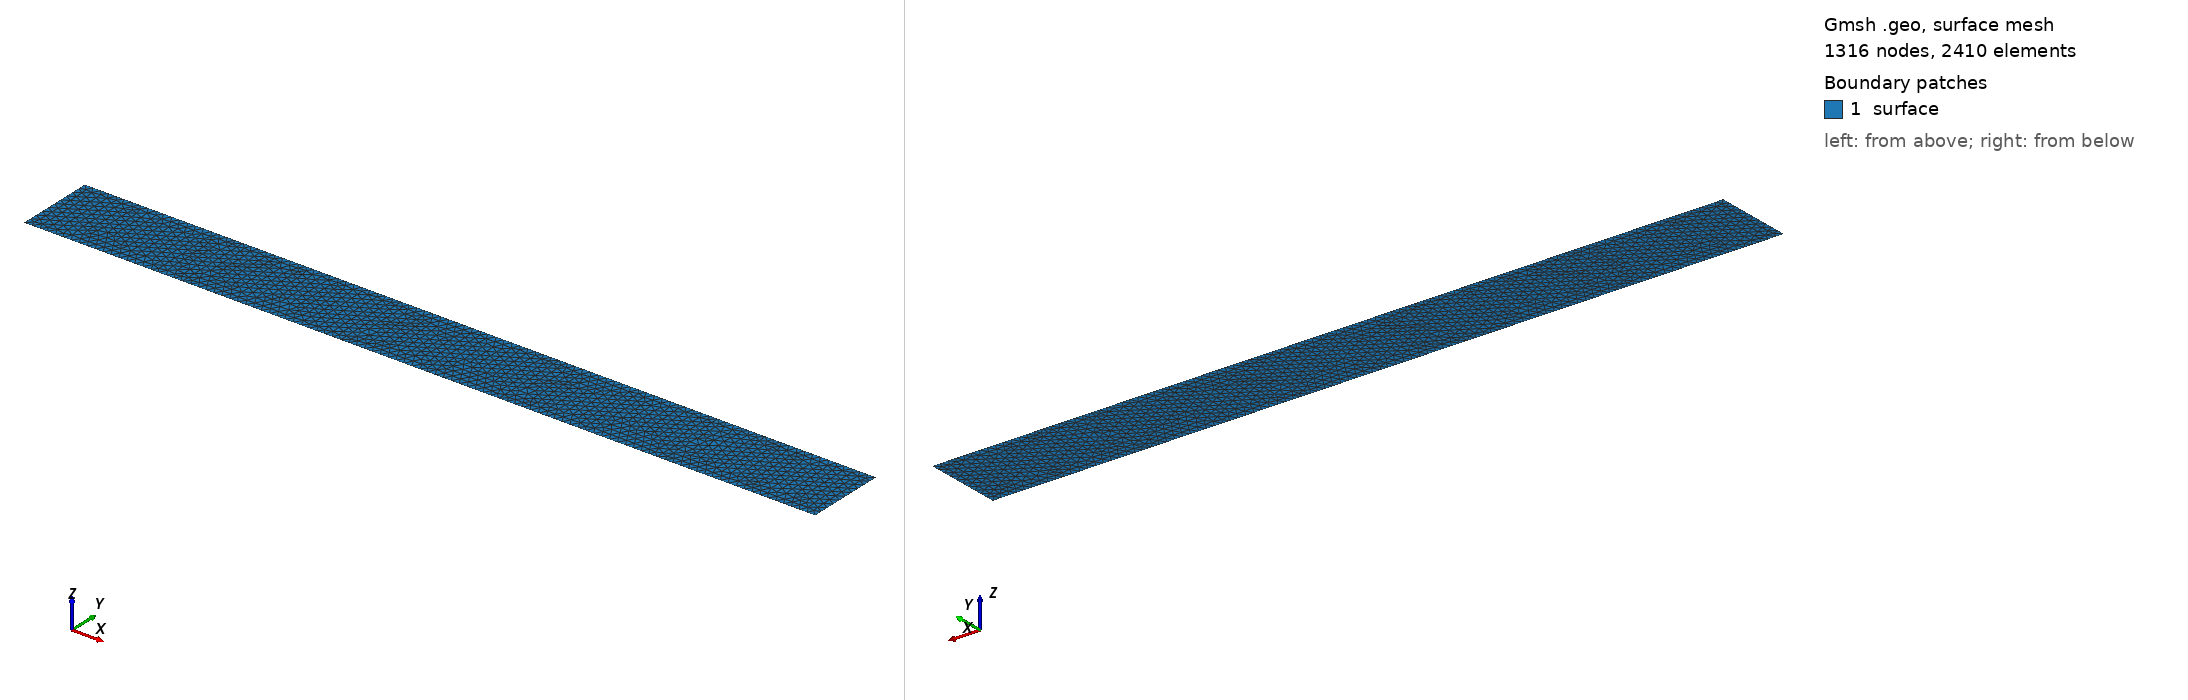

Gmsh geometry script, surface-meshed: 1316 nodes, 2410 surface elements. Boundary patches (legend numbers): 1 surface. Left view from above one corner, right view from below the opposite corner. Legend entries are the model's physical surfaces. The drawing asked Gmsh for element sizes between 1% and 20% of the model's largest extent; the script's own settings can give other sizes.

=== mesh.geo (drawn) ===
DefineConstant[ size_factor = {1, Name "size_factor"} ];
scale = 0.025 / size_factor;

Point(10) = {0, 0,  0, scale};
Point(11) = {2, 0,  0, scale};
Point(12) = {4, 0,  0, scale};
Point(13) = {6, 0,  0, scale};
Point(14) = {8, 0,  0, scale};
Point(15) = {10, 0,  0, scale};

Point(20) = {0, 1, 0, scale};
Point(21) = {2, 1, 0, scale};
Point(22) = {4, 1, 0, scale};
Point(23) = {6, 1, 0, scale};
Point(24) = {8, 1, 0, scale};
Point(25) = {10, 1, 0, scale};


Line(111) = {10, 11};
Line(112) = {11, 12};
Line(113) = {12, 13};
Line(114) = {13, 14};
Line(115) = {14, 15};

Line(121) = {20, 21};
Line(122) = {21, 22};
Line(123) = {22, 23};
Line(124) = {23, 24};
Line(125) = {24, 25};

Line(130) = {10, 20};
Line(131) = {11, 21};
Line(132) = {12, 22};
Line(133) = {13, 23};
Line(134) = {14, 24};
Line(135) = {15, 25};

Curve Loop(1000) = {130, 121, -131, -111};
Curve Loop(1001) = {131, 122, -132, -112};
Curve Loop(1002) = {132, 123, -133, -113};
Curve Loop(1003) = {133, 124, -134, -114};
Curve Loop(1004) = {134, 125, -135, -115};
Plane Surface(2000) = {1000};
Plane Surface(2001) = {1001};
Plane Surface(2002) = {1002};
Plane Surface(2003) = {1003};
Plane Surface(2004) = {1004};

Physical Curve("left", 3000) = {130};
Physical Curve("right", 3001) = {135};
Physical Curve("bottom_0", 3002) = {111};
Physical Curve("bottom_1", 3003) = {112};
Physical Curve("bottom_2", 3004) = {113};
Physical Curve("bottom_3", 3005) = {114};
Physical Curve("bottom_4", 3006) = {115};

Physical Curve("top_0", 3007) = {121};
Physical Curve("top_1", 3008) = {122};
Physical Curve("top_2", 3009) = {123};
Physical Curve("top_3", 3010) = {124};
Physical Curve("top_4", 3011) = {125};
Physical Surface("surface", 4000) = {2000, 2001, 2002, 2003, 2004};
